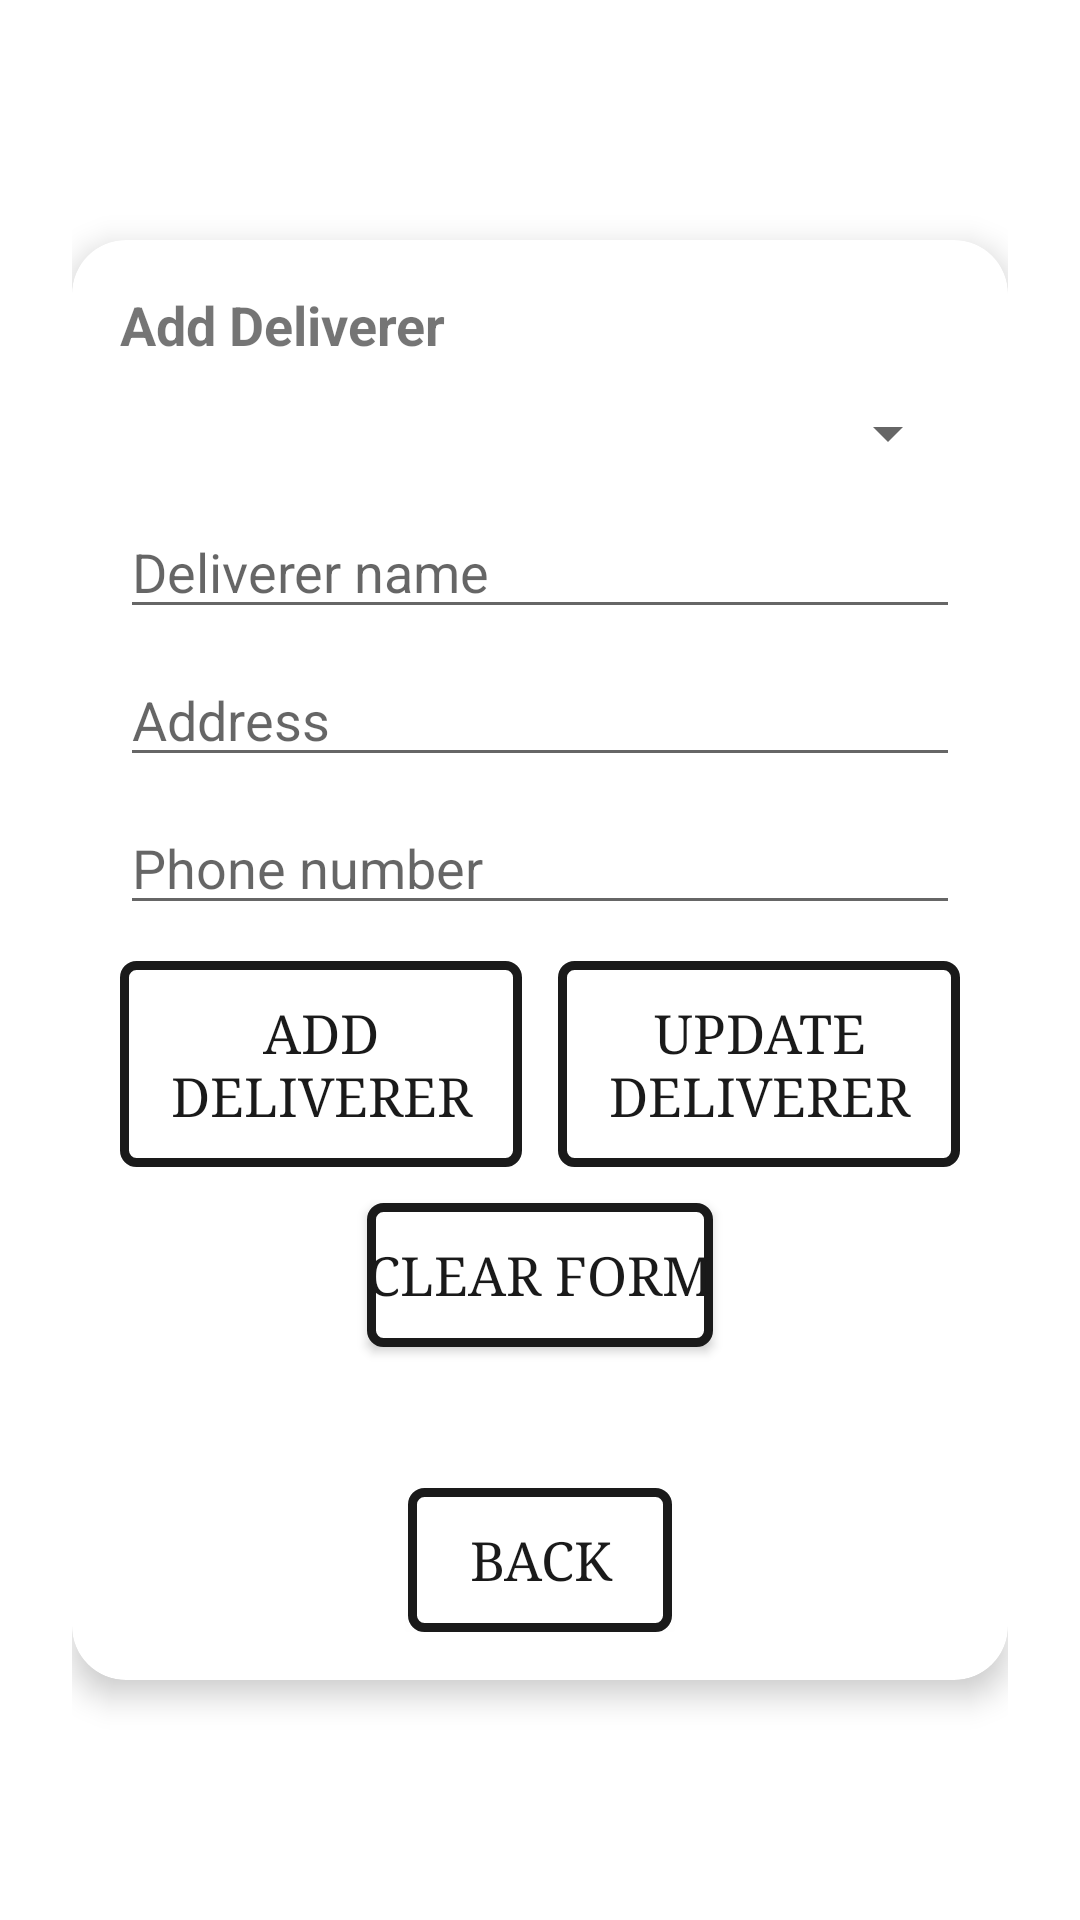

Produce the Android XML layout that renders to this screen, including the resource entries it uses.
<!-- AndroidManifest.xml: application theme Theme.DeliveryApp -->
<!-- res/layout/fragment_add_deliverer.xml -->
<?xml version="1.0" encoding="utf-8"?>
<LinearLayout xmlns:android="http://schemas.android.com/apk/res/android"
    android:layout_width="match_parent"
    android:layout_height="match_parent"
    android:gravity="center"
    android:padding="24dp"
    android:orientation="vertical">

    <LinearLayout
        android:layout_width="match_parent"
        android:layout_height="wrap_content"
        android:orientation="vertical"
        android:padding="16dp"
        android:background="@drawable/card_background"
        android:elevation="6dp"
        android:clipToOutline="true">

        <TextView
            android:id="@+id/textTitle"
            android:layout_width="wrap_content"
            android:layout_height="wrap_content"
            android:text="@string/add_deliverer"
            android:textSize="18sp"
            android:textStyle="bold"
            android:layout_marginBottom="12dp" />

        
        <Spinner
            android:id="@+id/spinnerDeliverers"
            android:layout_width="match_parent"
            android:layout_height="wrap_content"
            android:spinnerMode="dropdown"
            android:layout_marginBottom="12dp" />

        <EditText
            android:id="@+id/editName"
            android:layout_width="match_parent"
            android:layout_height="wrap_content"
            android:hint="@string/deliverer_name"
            android:layout_marginBottom="8dp" />

        <EditText
            android:id="@+id/editAddress"
            android:layout_width="match_parent"
            android:layout_height="wrap_content"
            android:hint="@string/deliverer_address"
            android:layout_marginBottom="8dp" />

        <EditText
            android:id="@+id/editPhone"
            android:layout_width="match_parent"
            android:layout_height="wrap_content"
            android:hint="@string/deliverer_phone"
            android:inputType="phone"
            android:layout_marginBottom="12dp" />

        <LinearLayout
            android:layout_width="match_parent"
            android:layout_height="wrap_content"
            android:orientation="horizontal"
            android:gravity="center"
            android:layout_marginBottom="12dp">

            <Button
                android:id="@+id/btnAddDeliverer"
                style="@style/AppButton.Primary"
                android:layout_width="0dp"
                android:layout_weight="1"
                android:layout_height="wrap_content"
                android:text="@string/add_deliverer" />

            <View
                android:layout_width="12dp"
                android:layout_height="0dp" />

            <Button
                android:id="@+id/btnUpdateDeliverer"
                style="@style/AppButton.Primary"
                android:layout_width="0dp"
                android:layout_weight="1"
                android:layout_height="wrap_content"
                android:text="@string/update_deliverer" />
        </LinearLayout>

        <Button
            android:id="@+id/btnClearForm"
            style="@style/AppButton.Primary"
            android:layout_width="wrap_content"
            android:layout_height="wrap_content"
            android:text="@string/clear_form"
            android:layout_gravity="center_horizontal"
            android:layout_marginBottom="12dp" />

        <TextView
            android:id="@+id/textStatus"
            android:layout_width="match_parent"
            android:layout_height="wrap_content"
            android:text=""
            android:textSize="14sp"
            android:layout_marginBottom="16dp" />

        <Button
            android:id="@+id/btnBack"
            style="@style/AppButton.Primary"
            android:layout_width="wrap_content"
            android:layout_height="wrap_content"
            android:text="@string/back"
            android:layout_gravity="center_horizontal" />
    </LinearLayout>
</LinearLayout>
<!-- resources referenced by this layout -->
<resources>
  <!-- drawable card_background (drawable) -->
  <?xml version="1.0" encoding="utf-8"?>
  <shape xmlns:android="http://schemas.android.com/apk/res/android"
      android:shape="rectangle">
      <solid android:color="#FFFFFF" />
      <corners android:radius="18dp" />
  </shape>
  <string name="add_deliverer">Add Deliverer</string>
  <string name="back">Back</string>
  <string name="clear_form">Clear form</string>
  <string name="deliverer_address">Address</string>
  <string name="deliverer_name">Deliverer name</string>
  <string name="deliverer_phone">Phone number</string>
  <string name="update_deliverer">Update Deliverer</string>
  <style name="AppButton.Primary" parent="Widget.AppCompat.Button">
          <item name="android:background">@drawable/btn_primary_ripple</item>
          <item name="android:textColor">#1A1A1A</item>
          <item name="android:textAllCaps">true</item>
          <item name="android:textSize">18sp</item>
          <item name="android:fontFamily">serif</item>
          <item name="android:paddingTop">12dp</item>
          <item name="android:paddingBottom">12dp</item>
          <item name="android:layout_width">match_parent</item>
          <item name="android:layout_height">wrap_content</item>
      </style>
  <style name="Theme.DeliveryApp" parent="Theme.AppCompat.Light.NoActionBar">
          
          <item name="colorPrimary">#000000</item>
          <item name="colorPrimaryDark">#000000</item>
          <item name="colorAccent">#000000</item>
  
          <item name="android:windowBackground">@drawable/app_background</item>
  
  
          
          <item name="android:buttonStyle">@style/Widget.AppCompat.Button</item>
          <item name="buttonStyle">@style/Widget.AppCompat.Button</item>
      </style>
  <!-- drawable btn_primary_ripple (drawable) -->
  <?xml version="1.0" encoding="utf-8"?>
  <ripple xmlns:android="http://schemas.android.com/apk/res/android"
      android:color="#22000000">
  
      <item android:id="@android:id/mask">
          <shape>
              <solid android:color="#000000"/>
              <corners android:radius="4dp"/>
          </shape>
      </item>
  
      <item android:drawable="@drawable/btn_primary_background"/>
  </ripple>
  <!-- drawable app_background (drawable) -->
  <?xml version="1.0" encoding="utf-8"?>
  <layer-list xmlns:android="http://schemas.android.com/apk/res/android">
  
      <item>
          <color android:color="#FFF7F2"/>
      </item>
  
      <item>
          <bitmap
              android:src="@drawable/newspaper_full_bg"
              android:gravity="center" />
      </item>
  
  </layer-list>
  <!-- drawable btn_primary_background (drawable) -->
  <?xml version="1.0" encoding="utf-8"?>
  <selector xmlns:android="http://schemas.android.com/apk/res/android">
  
      
      <item android:state_pressed="true">
          <shape android:shape="rectangle">
              <solid android:color="#E7E4DC" />
              <stroke android:width="3dp" android:color="#1A1A1A" />
              <corners android:radius="4dp" />
          </shape>
      </item>
  
      
      <item android:state_enabled="false">
          <shape android:shape="rectangle">
              <solid android:color="#D8D6D0" />
              <stroke android:width="3dp" android:color="#777777" />
              <corners android:radius="4dp" />
          </shape>
      </item>
  
      
      <item>
          <shape android:shape="rectangle">
              <solid android:color="#FFFFFF" />
              <stroke android:width="3dp" android:color="#1A1A1A" />
              <corners android:radius="4dp" />
          </shape>
      </item>
  
  </selector>
</resources>
